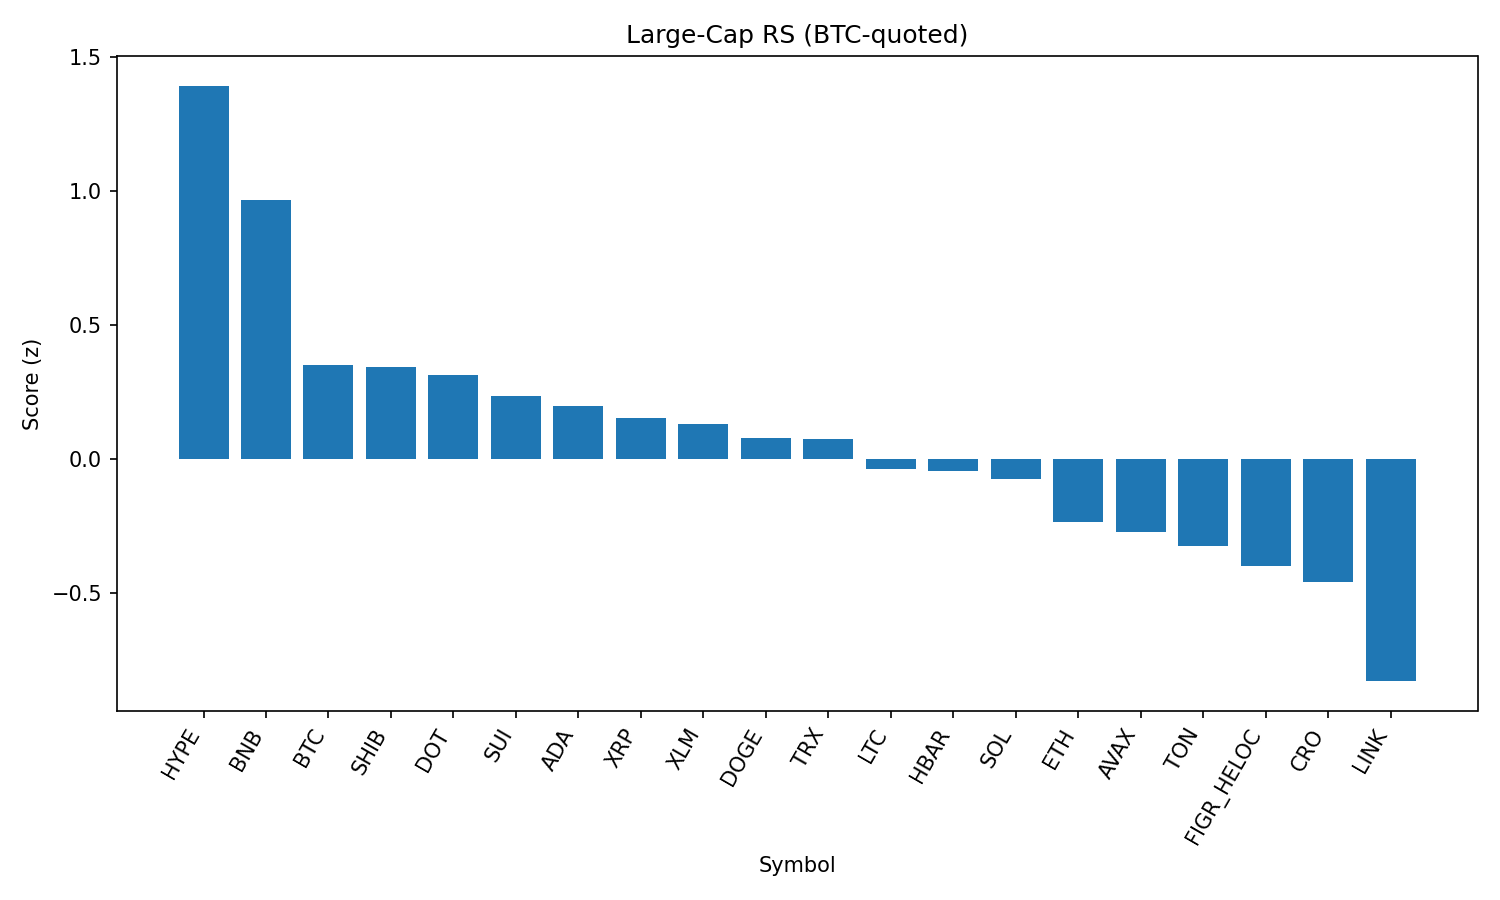

Values plotted in this chart, from the file beside it:
rank, name, symbol, price_btc, price_usd, pct_1h_btc, pct_24h_btc, pct_7d_btc, market_cap_rank, market_cap_usd, volume_usd, score
1, Hyperliquid, HYPE, 0.0004215, 46.68, 0.2436, 2.447, 5.3, 17, 12622330364, 405453039, 1.391
2, BNB, BNB, 0.007751, 858.4, -0.05522, 2.433, -2.093, 5, 119483514532, 1082132519, 0.9632
3, Bitcoin, BTC, 1.0, 110728, 0.0, 0.0, 0.0, 1, 2205349377891, 45246593727, 0.3491
4, Shiba Inu, SHIB, 1.10571e-10, 1.225e-05, -0.2114, 0.8963, -3.114, 31, 7214589648, 199276425, 0.3405
5, Polkadot, DOT, 3.43e-05, 3.8, -0.1209, 0.4754, -1.704, 35, 5782006727, 231488953, 0.3113
6, Sui, SUI, 3.021e-05, 3.35, -0.1762, 0.318, -1.465, 20, 11940690366, 930008187, 0.2333
7, Cardano, ADA, 7.4e-06, 0.82, -0.1514, 0.331, -3.394, 11, 29926452065, 987862314, 0.1956
8, XRP, XRP, 2.534e-05, 2.81, -0.1432, 0.0104, -1.98, 4, 167278251089, 5285346169, 0.1523
9, Stellar, XLM, 3.22e-06, 0.3568, -0.05077, -0.2099, -2.121, 22, 11317687946, 178859308, 0.1292
10, Dogecoin, DOGE, 1.93e-06, 0.214, -0.225, 0.07159, -3.014, 9, 32276017347, 1876135099, 0.07784
11, TRON, TRX, 2.99e-06, 0.3315, 0.00816, -0.2936, -4.43, 10, 31376225237, 796954719, 0.07355
12, Litecoin, LTC, 0.001005, 111.3, -0.3157, -0.2509, -1.422, 28, 8485974045, 429654371, -0.03964
13, Hedera, HBAR, 1.95e-06, 0.2156, -0.0585, -0.3919, -5.887, 25, 9138531049, 170748447, -0.04776
14, Solana, SOL, 0.001829, 202.6, -0.284, -0.4283, -1.951, 6, 109605938873, 6180713916, -0.0777
15, Ethereum, ETH, 0.03877, 4294, -0.06668, -1.304, -4.189, 2, 518277980995, 30867011857, -0.2385
16, Avalanche, AVAX, 0.0002177, 24.11, -0.1148, -1.536, -0.1992, 23, 10180154146, 503653839, -0.2732
17, Toncoin, TON, 2.757e-05, 3.05, -0.3691, -0.8738, -3.243, 30, 7838870383, 126122765, -0.328
18, Figure Heloc, FIGR_HELOC, 9.07e-06, 1.004, -0.03341, -1.471, -6.818, 18, 12297335271, 27814881, -0.4001
19, Cronos, CRO, 2.41e-06, 0.2671, -0.7326, 0.9153, -18.16, 26, 8959386179, 131500825, -0.4603
20, Chainlink, LINK, 0.0001995, 22.1, -0.4347, -1.945, -7.279, 13, 14985290502, 1059299807, -0.8306
21, Bitcoin Cash, BCH, 0.005337, 591.3, -3.547, 0.73, 8.936, 19, 11784634740, 594343494, -1.583
